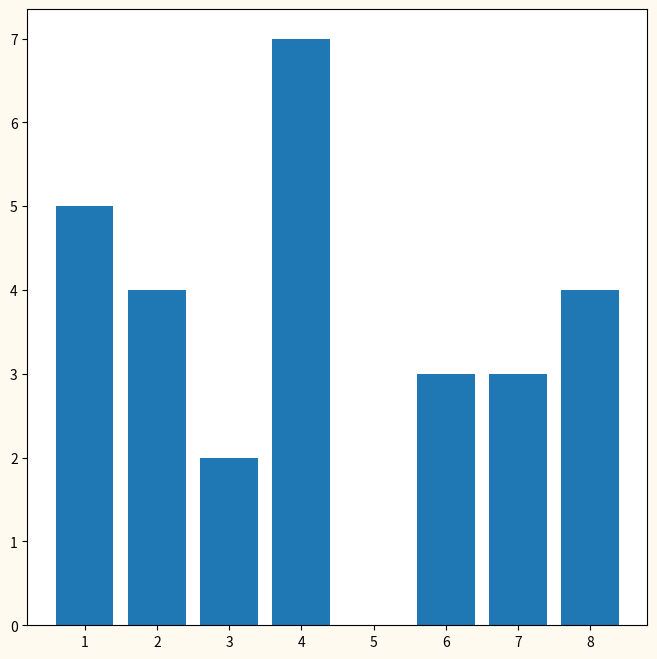

Source code (Python):
import numpy as np
import matplotlib.pyplot as plt




x = np.arange(1, 9)             #По x
y=np.array([5,4,2,7,0,3,3,4])   #По у   
fig, ax = plt.subplots()
ax.bar(x, y)


fig.set_figwidth(8)             #  ширина и
fig.set_figheight(8)            #  высота "Figure"
fig.set_facecolor('floralwhite')


plt.show()